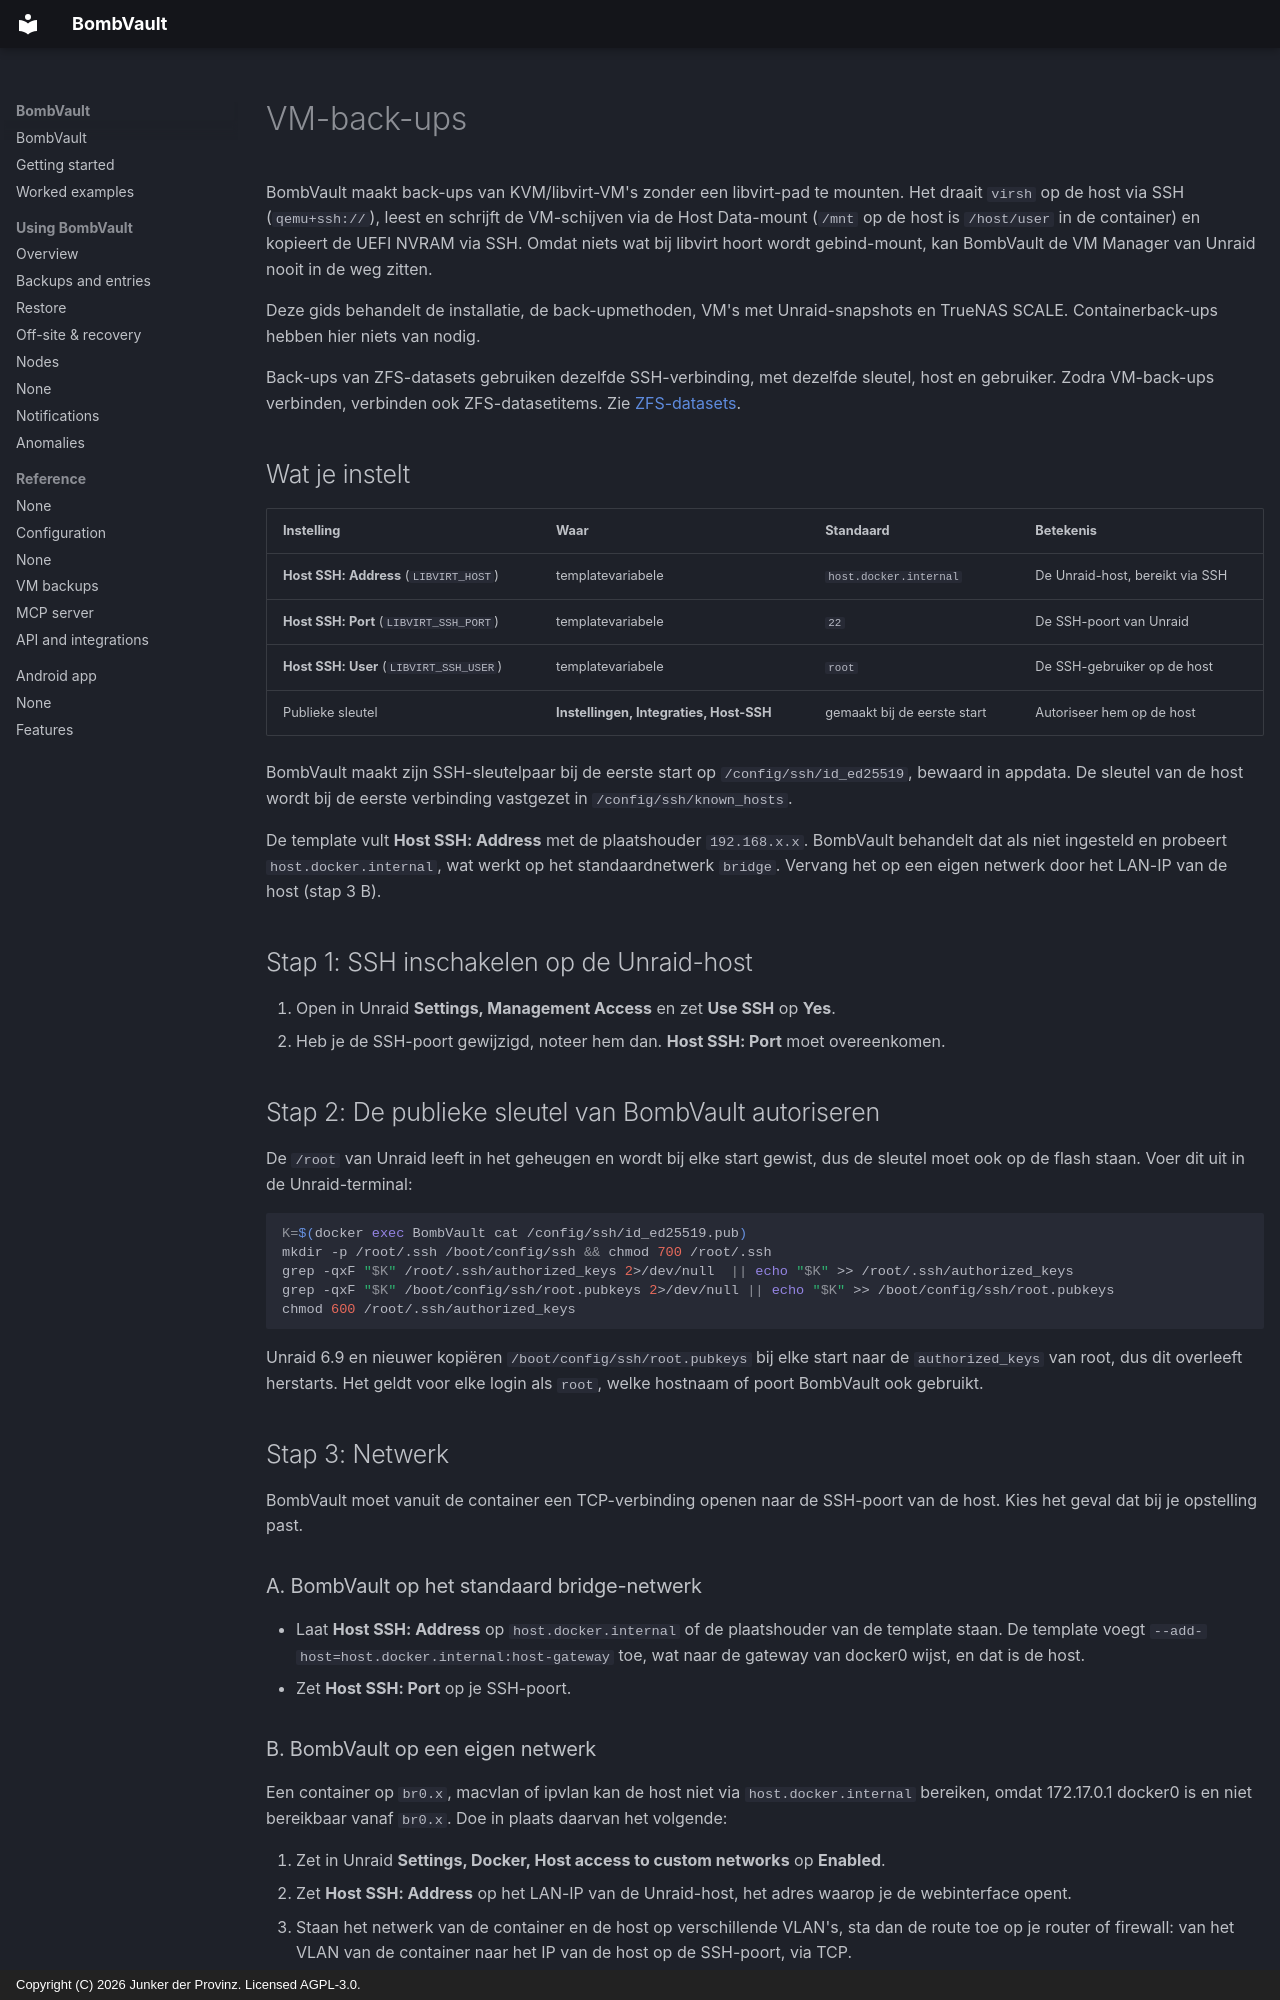

repository: junkerderprovinz/bombvault · page: vm-backup-ssh-setup.nl/index.html · generator: mkdocs · copyright: Copyright (C) 2026 Junker der Provinz. Licensed AGPL-3.0.

# VM-back-ups

BombVault maakt back-ups van KVM/libvirt-VM's zonder een libvirt-pad te mounten. Het draait `virsh` op de host via SSH (`qemu+ssh://`), leest en schrijft de VM-schijven via de Host Data-mount (`/mnt` op de host is `/host/user` in de container) en kopieert de UEFI NVRAM via SSH. Omdat niets wat bij libvirt hoort wordt gebind-mount, kan BombVault de VM Manager van Unraid nooit in de weg zitten.

Deze gids behandelt de installatie, de back-upmethoden, VM's met Unraid-snapshots en TrueNAS SCALE. Containerback-ups hebben hier niets van nodig.

Back-ups van ZFS-datasets gebruiken dezelfde SSH-verbinding, met dezelfde sleutel, host en gebruiker. Zodra VM-back-ups verbinden, verbinden ook ZFS-datasetitems. Zie [ZFS-datasets](zfs-datasets.md).

## Wat je instelt {#what-you-configure}

| Instelling | Waar | Standaard | Betekenis |
|---|---|---|---|
| **Host SSH: Address** (`LIBVIRT_HOST`) | templatevariabele | `host.docker.internal` | De Unraid-host, bereikt via SSH |
| **Host SSH: Port** (`LIBVIRT_SSH_PORT`) | templatevariabele | `22` | De SSH-poort van Unraid |
| **Host SSH: User** (`LIBVIRT_SSH_USER`) | templatevariabele | `root` | De SSH-gebruiker op de host |
| Publieke sleutel | **Instellingen, Integraties, Host-SSH** | gemaakt bij de eerste start | Autoriseer hem op de host |

BombVault maakt zijn SSH-sleutelpaar bij de eerste start op `/config/ssh/id_ed25519`, bewaard in appdata. De sleutel van de host wordt bij de eerste verbinding vastgezet in `/config/ssh/known_hosts`.

De template vult **Host SSH: Address** met de plaatshouder `192.168.x.x`. BombVault behandelt dat als niet ingesteld en probeert `host.docker.internal`, wat werkt op het standaardnetwerk `bridge`. Vervang het op een eigen netwerk door het LAN-IP van de host (stap 3 B).

## Stap 1: SSH inschakelen op de Unraid-host {#step-1}

1. Open in Unraid **Settings, Management Access** en zet **Use SSH** op **Yes**.
2. Heb je de SSH-poort gewijzigd, noteer hem dan. **Host SSH: Port** moet overeenkomen.

## Stap 2: De publieke sleutel van BombVault autoriseren {#step-2}

De `/root` van Unraid leeft in het geheugen en wordt bij elke start gewist, dus de sleutel moet ook op de flash staan. Voer dit uit in de Unraid-terminal:

```sh
K=$(docker exec BombVault cat /config/ssh/id_ed25519.pub)
mkdir -p /root/.ssh /boot/config/ssh && chmod 700 /root/.ssh
grep -qxF "$K" /root/.ssh/authorized_keys 2>/dev/null  || echo "$K" >> /root/.ssh/authorized_keys
grep -qxF "$K" /boot/config/ssh/root.pubkeys 2>/dev/null || echo "$K" >> /boot/config/ssh/root.pubkeys
chmod 600 /root/.ssh/authorized_keys
```

Unraid 6.9 en nieuwer kopiëren `/boot/config/ssh/root.pubkeys` bij elke start naar de `authorized_keys` van root, dus dit overleeft herstarts. Het geldt voor elke login als `root`, welke hostnaam of poort BombVault ook gebruikt.

## Stap 3: Netwerk {#step-3}

BombVault moet vanuit de container een TCP-verbinding openen naar de SSH-poort van de host. Kies het geval dat bij je opstelling past.

### A. BombVault op het standaard bridge-netwerk {#bridge}

- Laat **Host SSH: Address** op `host.docker.internal` of de plaatshouder van de template staan. De template voegt `--add-host=host.docker.internal:host-gateway` toe, wat naar de gateway van docker0 wijst, en dat is de host.
- Zet **Host SSH: Port** op je SSH-poort.

### B. BombVault op een eigen netwerk {#custom-network}

Een container op `br0.x`, macvlan of ipvlan kan de host niet via `host.docker.internal` bereiken, omdat 172.17.0.1 docker0 is en niet bereikbaar vanaf `br0.x`. Doe in plaats daarvan het volgende:

1. Zet in Unraid **Settings, Docker, Host access to custom networks** op **Enabled**.
2. Zet **Host SSH: Address** op het LAN-IP van de Unraid-host, het adres waarop je de webinterface opent.
3. Staan het netwerk van de container en de host op verschillende VLAN's, sta dan de route toe op je router of firewall: van het VLAN van de container naar het IP van de host op de SSH-poort, via TCP.
4. Is het LAN-IP van de host nog steeds niet bereikbaar, gebruik dan het shim-IP van de host op het subnet van de container. Vind het op de host met `ip -4 addr show | grep -B2 <container-subnet>`.

### Controleer of de host antwoordt {#verify-reachability}

Voer dit uit in de Unraid-terminal, met je IP en poort:

```sh
docker exec BombVault timeout 6 bash -c 'echo > /dev/tcp/192.168.1.10/22' && echo OPEN || echo UNREACHABLE
```

`OPEN` betekent dat het pad werkt. `UNREACHABLE` betekent dat het netwerk in stap 3 eerst gerepareerd moet worden.

## Stap 4: De variabelen instellen en testen {#step-4}

1. Open in Unraid **Docker**, klik op BombVault, kies **Edit**, stel **Host SSH: Address** in (en **Host SSH: Port** als die niet 22 is) en druk op **Apply**. Ontbreken de variabelen, importeer de template dan opnieuw, want Unraid bewaart de opgeslagen configuratie van een bestaande container.
2. Open in BombVault **Instellingen, Integraties, Host-SSH** en druk op **Verbinding testen**. Het hoort groen te worden.

Dezelfde aanroep vanuit de terminal toont je VM's:

```sh
docker exec BombVault virsh -c "qemu+ssh://root@192.168.1.10:22/system?keyfile=/config/ssh/id_ed25519&known_hosts=/config/ssh/known_hosts&known_hosts_verify=auto" list --all
```
